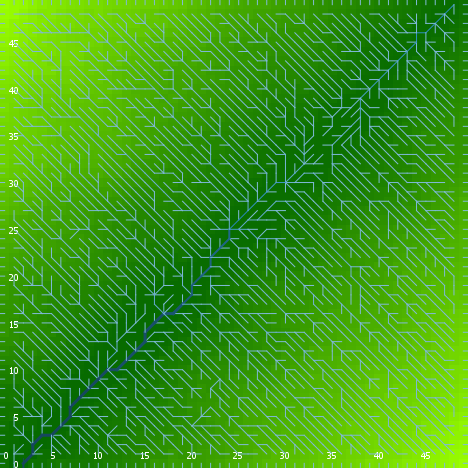

The file beside this chart, header and first rows:
export-world data (NetLogo 6.0.4)
land_05_withInitialEcologicalCommunity.n…
05/27/2020 14:19:59:612 +0100
RANDOM STATE
0 0 -1727483681 589 4.2918944282417 fals…
GLOBALS
min-pxcor, max-pxcor, min-pycor, max-pycor, perspective, subject, nextIndex, directed-links, ticks, display-mode, ecol_brushfrequencyinflection, ecol_brushfrequencyrate, ecol_grassfrequencyinflection, ecol_grassfrequencyrate, ecol_woodfrequencyinflection, ecol_woodfrequencyrate, elevationdistribution, elev_algorithm-style, elev_featureanglerange, elev_inversioniterations, elev_noise, elev_numdepressions, elev_numprotuberances, elev_numranges
0, 49, 0, 49, 0, nobody, 2600, "UNDIRECTED", -1, "terrain", 2.356, 0.02129, 0.7958, 0.03558, 22.84, 0.08046, [52.085812107787746 27.54605764066098 29…, "C#", 13.7, 0.8553, 4.803, 9, 8, 46
TURTLES
who, color, heading, xcor, ycor, shape, label, label-color, breed, hidden?, size, pen-size, pen-mode, numpoints
0, 35, 315, 12, 36, "default", "", 9.9, {breed flowholders}, true, 1, 1, "up", 
1, 125, 244, 46, 5, "default", "", 9.9, {breed flowholders}, true, 1, 1, "up", 
2, 115, 9, 28, 43, "default", "", 9.9, {breed flowholders}, true, 1, 1, "up", 
3, 15, 266, 19, 18, "default", "", 9.9, {breed flowholders}, true, 1, 1, "up", 
4, 95, 69, 37, 14, "default", "", 9.9, {breed flowholders}, true, 1, 1, "up", 
5, 35, 155, 23, 8, "default", "", 9.9, {breed flowholders}, true, 1, 1, "up", 
6, 5, 225, 32, 26, "default", "", 9.9, {breed flowholders}, true, 1, 1, "up", 
7, 5, 214, 31, 43, "default", "", 9.9, {breed flowholders}, true, 1, 1, "up", 
8, 115, 192, 16, 1, "default", "", 9.9, {breed flowholders}, true, 1, 1, "up", 
9, 25, 181, 24, 44, "default", "", 9.9, {breed flowholders}, true, 1, 1, "up", 
10, 35, 118, 46, 13, "default", "", 9.9, {breed flowholders}, true, 1, 1, "up", 
11, 125, 169, 27, 37, "default", "", 9.9, {breed flowholders}, true, 1, 1, "up", 
12, 85, 286, 27, 14, "default", "", 9.9, {breed flowholders}, true, 1, 1, "up", 
13, 55, 251, 15, 23, "default", "", 9.9, {breed flowholders}, true, 1, 1, "up", 
14, 85, 151, 9, 47, "default", "", 9.9, {breed flowholders}, true, 1, 1, "up", 
15, 95, 138, 26, 16, "default", "", 9.9, {breed flowholders}, true, 1, 1, "up", 
16, 65, 256, 35, 17, "default", "", 9.9, {breed flowholders}, true, 1, 1, "up", 
17, 45, 63, 15, 5, "default", "", 9.9, {breed flowholders}, true, 1, 1, "up", 
18, 97, 90, 49, 23, "line half", "", 9.9, {breed flowholders}, false, 1, 1, "up", 
19, 105, 351, 42, 7, "default", "", 9.9, {breed flowholders}, true, 1, 1, "up", 
20, 135, 317, 25, 19, "default", "", 9.9, {breed flowholders}, true, 1, 1, "up", 
21, 75, 289, 35, 29, "default", "", 9.9, {breed flowholders}, true, 1, 1, "up", 
22, 105, 208, 27, 38, "default", "", 9.9, {breed flowholders}, true, 1, 1, "up", 
23, 45, 282, 46, 9, "default", "", 9.9, {breed flowholders}, true, 1, 1, "up", 
24, 55, 317, 33, 37, "default", "", 9.9, {breed flowholders}, true, 1, 1, "up", 
25, 85, 348, 1, 18, "default", "", 9.9, {breed flowholders}, true, 1, 1, "up", 
26, 95, 338, 10, 14, "default", "", 9.9, {breed flowholders}, true, 1, 1, "up", 
27, 55, 230, 18, 28, "default", "", 9.9, {breed flowholders}, true, 1, 1, "up", 
28, 125, 76, 45, 27, "default", "", 9.9, {breed flowholders}, true, 1, 1, "up", 
29, 97, 0, 4, 49, "line half", "", 9.9, {breed flowholders}, false, 1, 1, "up", 
30, 97, 0, 22, 49, "line half", "", 9.9, {breed flowholders}, false, 1, 1, "up", 
31, 55, 196, 42, 10, "default", "", 9.9, {breed flowholders}, true, 1, 1, "up", 
32, 55, 17, 48, 47, "default", "", 9.9, {breed flowholders}, true, 1, 1, "up", 
33, 15, 216, 48, 14, "default", "", 9.9, {breed flowholders}, true, 1, 1, "up", 
34, 85, 150, 45, 39, "default", "", 9.9, {breed flowholders}, true, 1, 1, "up", 
35, 25, 206, 6, 23, "default", "", 9.9, {breed flowholders}, true, 1, 1, "up", 
36, 135, 227, 44, 44, "default", "", 9.9, {breed flowholders}, true, 1, 1, "up", 
37, 97, 270, 0, 6, "line half", "", 9.9, {breed flowholders}, false, 1, 1, "up", 
38, 125, 302, 46, 32, "default", "", 9.9, {breed flowholders}, true, 1, 1, "up", 
39, 75, 117, 36, 46, "default", "", 9.9, {breed flowholders}, true, 1, 1, "up", 
40, 105, 296, 3, 6, "default", "", 9.9, {breed flowholders}, true, 1, 1, "up", 
41, 5, 348, 44, 12, "default", "", 9.9, {breed flowholders}, true, 1, 1, "up", 
42, 95, 166, 40, 43, "default", "", 9.9, {breed flowholders}, true, 1, 1, "up", 
43, 105, 287, 41, 40, "default", "", 9.9, {breed flowholders}, true, 1, 1, "up", 
44, 45, 44, 26, 41, "default", "", 9.9, {breed flowholders}, true, 1, 1, "up", 
45, 135, 182, 31, 2, "default", "", 9.9, {breed flowholders}, true, 1, 1, "up", 
46, 75, 165, 7, 9, "default", "", 9.9, {breed flowholders}, true, 1, 1, "up", 
47, 65, 198, 17, 17, "default", "", 9.9, {breed flowholders}, true, 1, 1, "up", 
48, 45, 82, 31, 30, "default", "", 9.9, {breed flowholders}, true, 1, 1, "up", 
49, 15, 120, 44, 13, "default", "", 9.9, {breed flowholders}, true, 1, 1, "up", 
50, 65, 343, 21, 44, "default", "", 9.9, {breed flowholders}, true, 1, 1, "up", 
... 11,752 more rows
